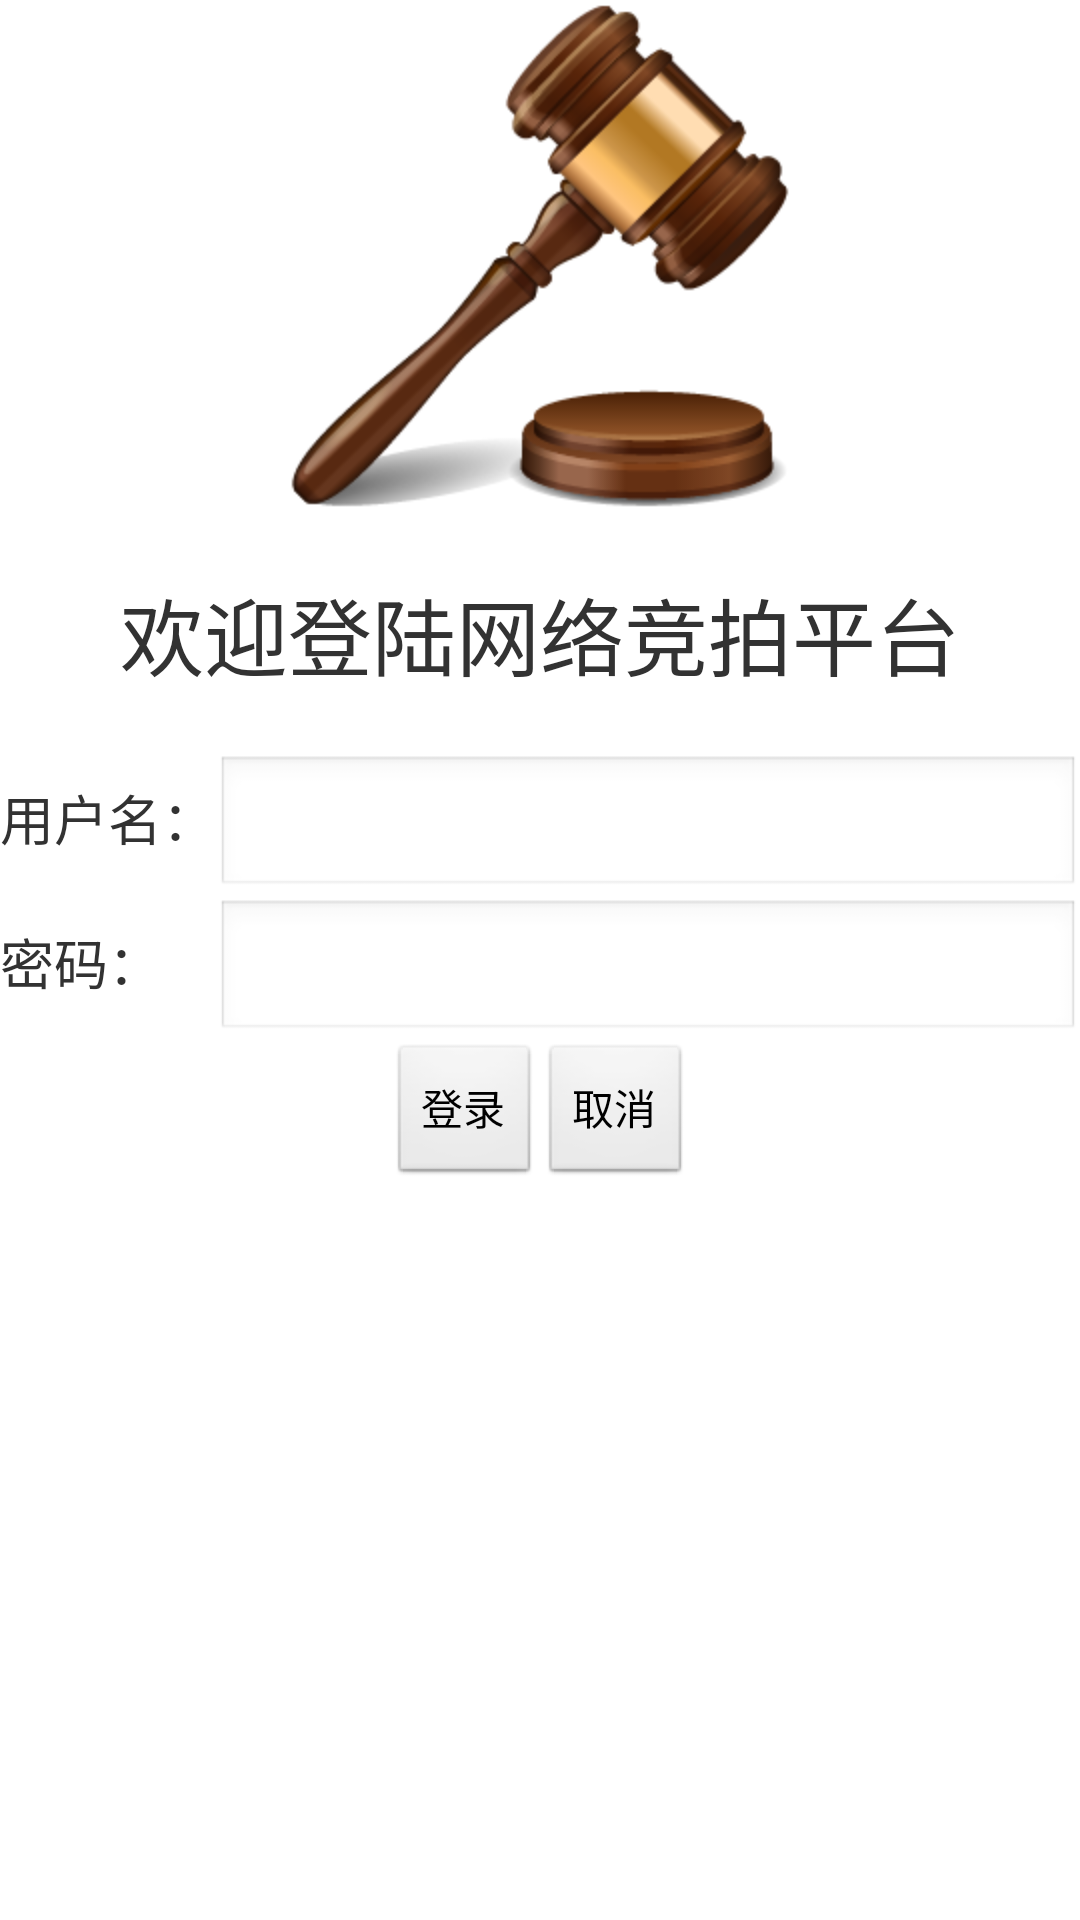

Reconstruct the res/layout file that produces this screen, plus the resources it refers to.
<!-- AndroidManifest.xml: application theme AppTheme -->
<!-- res/layout/activity_login.xml -->
<?xml version="1.0" encoding="utf-8"?>
<TableLayout xmlns:android="http://schemas.android.com/apk/res/android"
    android:layout_width="match_parent"
    android:layout_height="match_parent"
    android:gravity="center_horizontal"
    android:stretchColumns="1" >

    <ImageView
        android:id="@+id/imageView1"
        android:layout_width="wrap_content"
        android:layout_height="wrap_content"
        android:contentDescription="@string/hello_world"
        android:scaleType="fitCenter"
        android:src="@drawable/logo" />

    <TextView
        android:id="@+id/textView1"
        android:layout_width="match_parent"
        android:layout_height="wrap_content"
        android:gravity="center"
        android:padding="@dimen/title_padding"
        android:text="@string/welcome"
        android:textSize="@dimen/title_font_size" />

    <TableRow>

        <TextView
            android:id="@+id/textView2"
            android:layout_width="wrap_content"
            android:layout_height="wrap_content"
            android:text="@string/user_name"
            android:textSize="@dimen/label_font_size" />

        <EditText
            android:id="@+id/userNameEditText"
            android:layout_width="match_parent"
            android:layout_height="wrap_content"
            android:inputType="text" />
    </TableRow>

    <TableRow>

        <TextView
            android:id="@+id/textView3"
            android:layout_width="wrap_content"
            android:layout_height="wrap_content"
            android:text="@string/user_pwd"
            android:textSize="@dimen/label_font_size" />

        <EditText
            android:id="@+id/userPwdEditText"
            android:layout_width="match_parent"
            android:layout_height="wrap_content"
            android:inputType="textPassword" />
    </TableRow>

    <LinearLayout
        android:layout_width="wrap_content"
        android:layout_height="wrap_content"
        android:gravity="center" >

        <Button
            android:id="@+id/btnLogin"
            android:layout_width="wrap_content"
            android:layout_height="wrap_content"
            android:text="@string/login" />

        <Button
            android:id="@+id/btnCancel"
            android:layout_width="wrap_content"
            android:layout_height="wrap_content"
            android:text="@string/cancel" />
    </LinearLayout>

</TableLayout>
<!-- resources referenced by this layout -->
<resources>
  <dimen name="label_font_size">18dp</dimen>
  <dimen name="title_font_size">28dp</dimen>
  <dimen name="title_padding">20dp</dimen>
  <!-- drawable logo: png bitmap (drawable-hdpi, 37786 bytes) -->
  <string name="cancel">取消</string>
  <string name="hello_world">Hello world!</string>
  <string name="login">登录</string>
  <string name="user_name">用户名：</string>
  <string name="user_pwd">密码：</string>
  <string name="welcome">欢迎登陆网络竞拍平台</string>
  <style name="AppTheme" parent="AppBaseTheme">
  
          
          <item name="android:windowNoTitle">true</item> 
      </style>
  <style name="AppBaseTheme" parent="android:Theme.Light">
          
      </style>
</resources>
